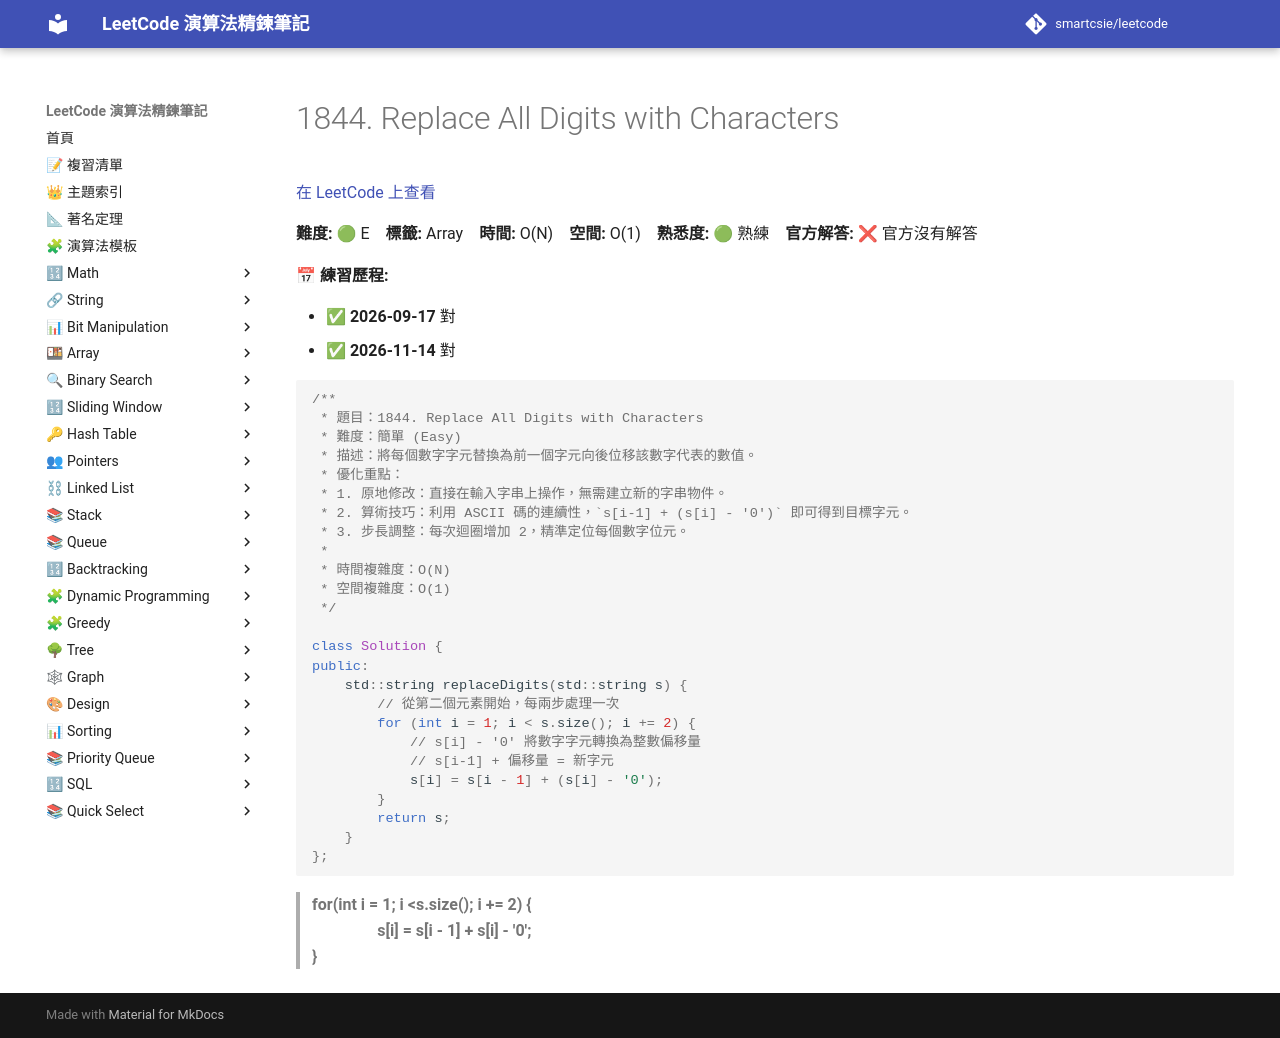

repository: smartcsie/leetcode · page: problems/1844/index.html · generator: mkdocs

# 1844. Replace All Digits with Characters

[在 LeetCode 上查看](https://leetcode.com/problems/replace-all-digits-with-characters/)

**難度:** 🟢 E　**標籤:** Array　**時間:** O(N)　**空間:** O(1)　**熟悉度:** 🟢 熟練　**官方解答:** ❌ 官方沒有解答

**📅 練習歷程:**

- ✅ **2026-09-17** 對
- ✅ **2026-11-14** 對

```cpp
/**
 * 題目：1844. Replace All Digits with Characters
 * 難度：簡單 (Easy)
 * 描述：將每個數字字元替換為前一個字元向後位移該數字代表的數值。
 * 優化重點：
 * 1. 原地修改：直接在輸入字串上操作，無需建立新的字串物件。
 * 2. 算術技巧：利用 ASCII 碼的連續性，`s[i-1] + (s[i] - '0')` 即可得到目標字元。
 * 3. 步長調整：每次迴圈增加 2，精準定位每個數字位元。
 *
 * 時間複雜度：O(N)
 * 空間複雜度：O(1)
 */

class Solution {
public:
    std::string replaceDigits(std::string s) {
        // 從第二個元素開始，每兩步處理一次
        for (int i = 1; i < s.size(); i += 2) {
            // s[i] - '0' 將數字字元轉換為整數偏移量
            // s[i-1] + 偏移量 = 新字元
            s[i] = s[i - 1] + (s[i] - '0');
        }
        return s;
    }
};
```

>  **for(int i = 1; i <s.size(); i += 2) {** <br>
>  &emsp;&emsp;&emsp;&emsp;**s[i] = s[i - 1] + s[i] - '0';** <br>
>  **}** <br>
